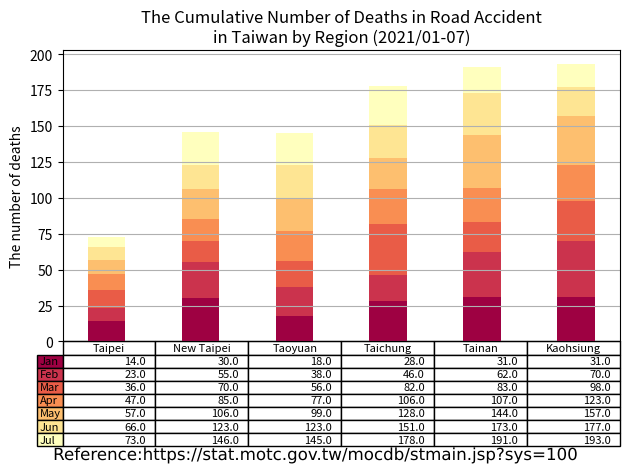

This figure's Python source:
import matplotlib.cm as cm
import matplotlib.patheffects as path_effects
import matplotlib.pyplot as plt
import numpy as np
import pandas as pd

administrative_duty = ["Taipei", "New Taipei", "Taoyuan", "Taichung", "Tainan", "Kaohsiung"]

month = ["Jan", "Feb", "Mar", "Apr", "May", "Jun", "Jul", "Aug", "Sep", "Oct", "Nov", "Dec"]

month_as_of_now = ["Jan", "Feb", "Mar", "Apr", "May", "Jun", "Jul"]

deaths = [[14, 30, 18, 28, 31, 31], # January
          [9, 25, 20, 18, 31, 39],  # February
          [13, 15, 18, 36, 21, 28], # March
          [11, 15, 21, 24, 24, 25], # April
          [10, 21, 22, 22, 37, 34], # May
          [9, 17, 24, 23, 29, 20], # June
          [7, 23, 22, 27, 18, 16], # July
          ]

df = pd.DataFrame(data=deaths,
                  index=month_as_of_now,
                  columns=administrative_duty)
print(df)

# Get some pastel shades for the colors
cmap = cm.get_cmap("Spectral")  # [3]
colors = cmap(np.linspace(0, 0.5, len(month_as_of_now)))
n_rows = len(deaths)

index = np.arange(len(administrative_duty)) + 0.3
bar_width = 0.4

figure, axes = plt.subplots()

# Initialize the vertical-offset for the stacked bar chart.
y_offset = np.zeros(len(administrative_duty))

# Plot bars and create text labels for the table
cell_text = []
for row in range(n_rows):
    axes.bar(index, deaths[row], bar_width, bottom=y_offset, color=colors[row])
    y_offset = y_offset + deaths[row]
    cell_text.append([x for x in y_offset])


# Add a table at the bottom of the axes
the_table = axes.table(cellText=cell_text,
                       rowLabels=month_as_of_now,
                       rowColours=colors,
                       colLabels=administrative_duty,
                       loc='bottom')

# Adjust layout to make room for the table:
plt.subplots_adjust(left=0.2, bottom=0.2)

axes.set_ylabel("The number of deaths")
axes.set_xticks([])
axes.set_title("The Cumulative Number of Deaths in Road Accident\nin Taiwan by Region (2021/01-07)")

axes.grid(True)  # pyplot.grid [1][2]

figure.tight_layout()

# matplotlib text [1][2]
text = figure.text(0.5, 0.04,
                   'Reference:https://stat.motc.gov.tw/mocdb/stmain.jsp?sys=100',
                   horizontalalignment='center',
                   verticalalignment='center',
                   size=12,
                   fontproperties='MS Gothic')

text.set_path_effects([path_effects.Normal()])

plt.show()

# References:
# 1. https://matplotlib.org/stable/api/_as_gen/matplotlib.pyplot.grid.html
# 2. https://matplotlib.org/stable/gallery/subplots_axes_and_figures/geo_demo.html#sphx-glr-gallery-subplots-axes-and-figures-geo-demo-py
# 3. https://stackoverflow.com/a/51454824
